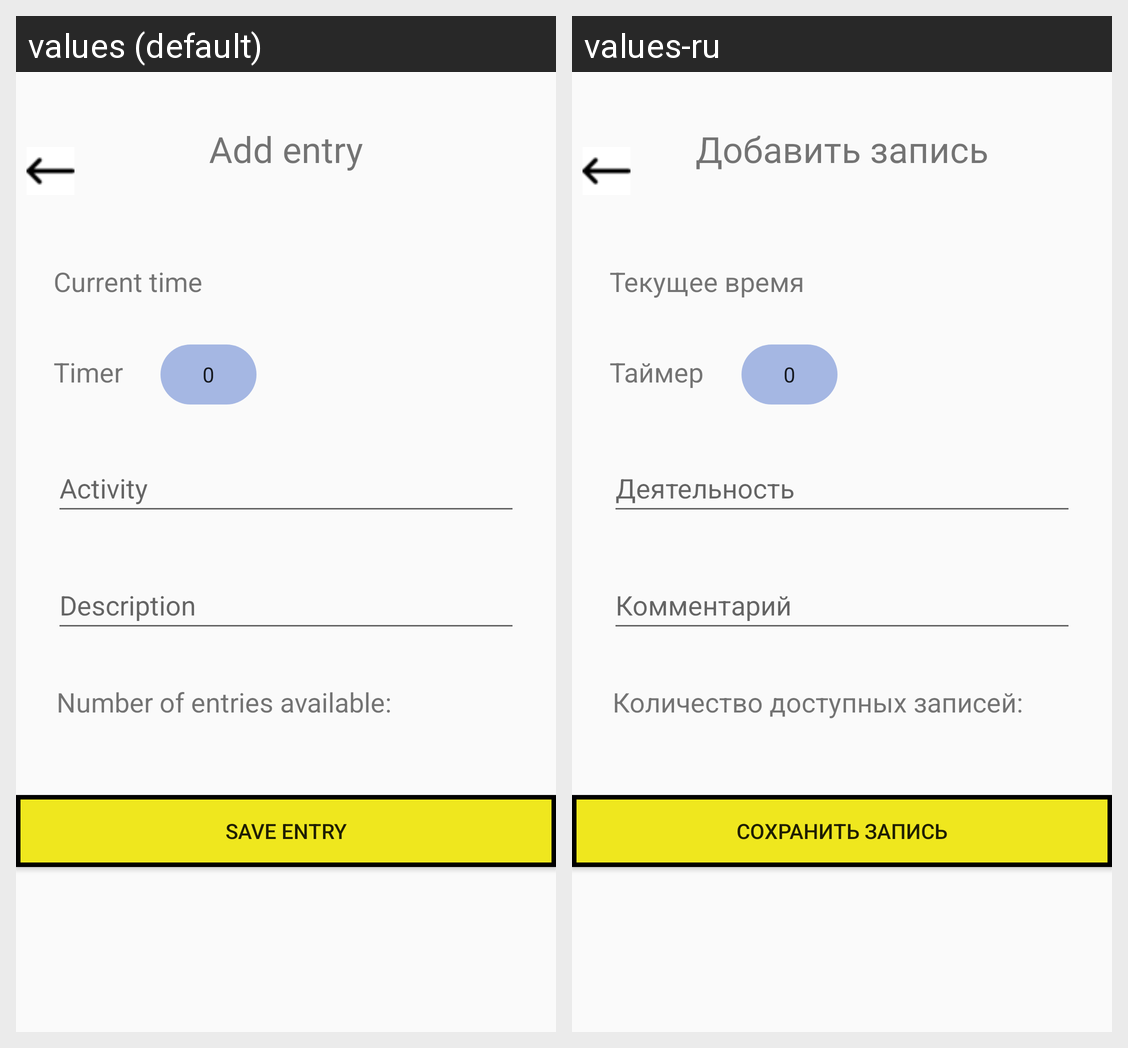

For this localized Android screen grid, give each drawn string resource with its value in every locale shown.
Android screen res/layout/add_dialog.xml rendered under 2 locales, left to right: values (default), values-ru. Device: Nexus 5 (rendered at 1080×1920; each locale shown at half size, 540×960, under a caption strip naming it); theme Theme.My_Application.
Strings drawn on this screen, with the default value and each locale's value (text and hints the layout hard-codes, and strings that could not be matched under every locale, appear in the picture but are not listed):

add_entry
  values: Add entry
  values-ru: Добавить запись

current_time
  values: Current time
  values-ru: Текущее время

timer
  values: Timer
  values-ru: Таймер

activity
  values: Activity
  values-ru: Деятельность

description
  values: Description
  values-ru: Комментарий

num_of_entries
  values: Number of entries available:
  values-ru: Количество доступных записей:

save_entry
  values: Save entry
  values-ru: Сохранить запись
